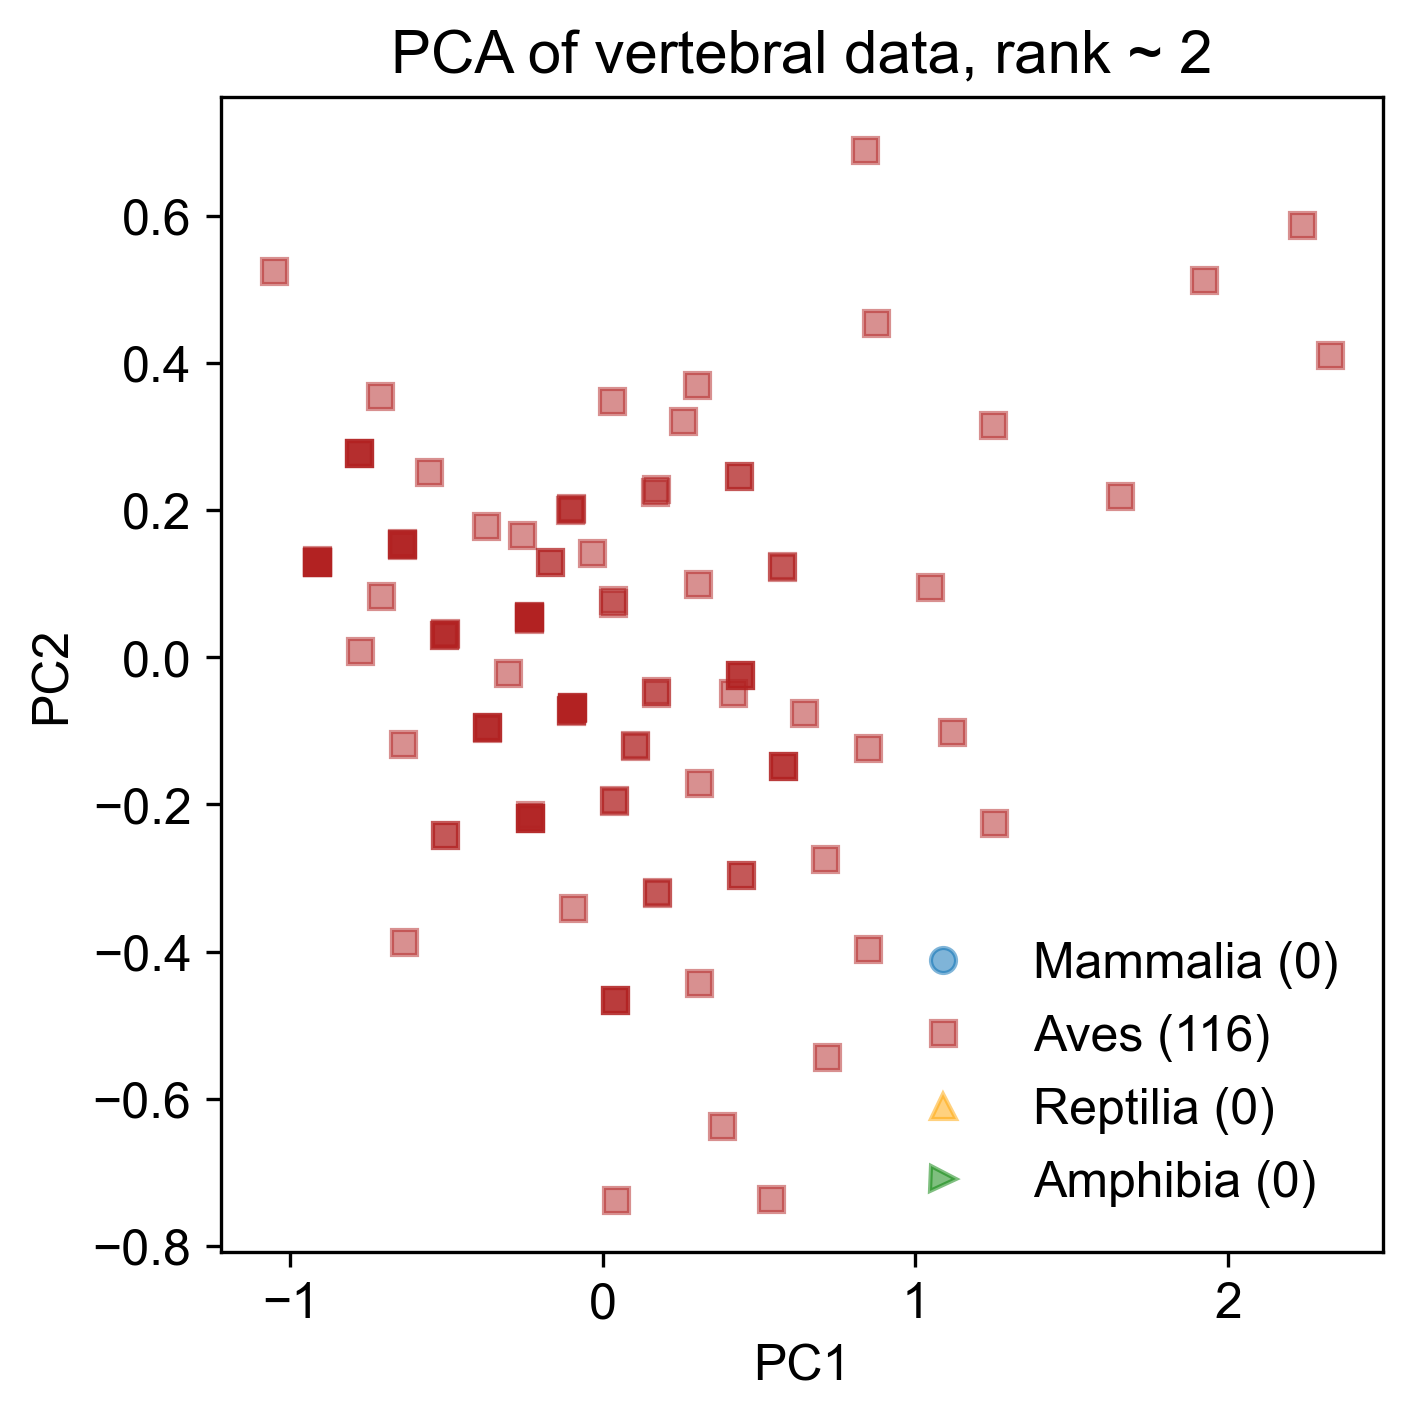

Data behind this chart, as committed beside it:
8.742216494744041722e-01, 4.547122452058766084e-01, 2.642428711296718191e-03, 3.900939289790877895e-02, 4.940492459581946605e-14
1.684716913454928910e-01, 2.278793505062435276e-01, 1.244243153748779696e-01, 3.588152120144311175e-02, 5.329070518200751394e-15
-2.341388133109350012e-01, -2.182552270046190790e-01, -2.007820725618425506e-02, -8.387073084647977961e-03, -4.773959005888173124e-15
-1.036946671065062109e-01, 1.997318047398655150e-01, -3.562200933971049199e-02, -2.264575213910047236e-03, 1.110223024625156540e-14
-1.012429015273921262e-01, -7.301646048767665431e-02, -7.838459946159137548e-02, 9.998403870442595931e-04, 2.797762022055394482e-14
-3.711400174153682840e-01, -9.670970586841645678e-02, -6.846767871363124147e-02, 4.191066708979357402e-02, 7.960299086562372395e-14
1.666832751791813561e-01, 2.239158206534185847e-01, -1.379425723094351852e-02, -6.331582669443835965e-03, -2.997602166487922659e-15
3.899580214522191390e-02, -4.658973694461490123e-01, -1.512688432051789711e-02, -1.291898636778071596e-02, -1.543210004228967591e-14
7.157531589635539593e-01, -5.433024566696358360e-01, -1.930341255572465275e-02, -5.717029894366010279e-03, -8.326672684688674053e-15
3.090688368395542174e-01, -4.426354604050544150e-01, -1.918529316053119160e-02, -1.325667239476130410e-02, -1.565414464721470722e-14
-2.341388133109350012e-01, -2.182552270046190790e-01, -2.007820725618425506e-02, -8.387073084647977961e-03, -4.773959005888173124e-15
3.217486603568353587e-02, 7.428218794400584524e-02, -8.784792572341137973e-02, -1.735845933625423942e-02, 7.438494264988548821e-15
1.719796733319427506e-01, -3.208742710990292180e-01, -7.050402057195159777e-02, 1.675449744179591249e-02, 4.296563105299355811e-14
3.589024168180809937e-02, -1.948854838786130417e-01, -2.560124407318431494e-02, -1.886804428057070604e-02, -1.776356839400250465e-14
3.030336347190829560e-01, 9.895697439037240417e-02, -3.427550075791718776e-02, 1.541835245542738653e-02, 3.119726699196689879e-14
-2.365905788900493079e-01, 5.449303822292283356e-02, 2.268438286569651741e-02, -1.165148868560234030e-02, -2.164934898019055254e-14
7.121257427206069135e-01, -2.743504530168395794e-01, -7.862083825197829778e-02, 1.607912538783484724e-02, 4.263256414560601115e-14
1.695279077528291101e-01, -4.812600587148720827e-02, -2.774143045007071429e-02, 1.349008184084160566e-02, 2.597921877622866305e-14
5.736285251929478246e-01, 1.242787653462068542e-01, 1.050915634565652290e-02, -1.266454676654399369e-02, -2.220446049250313081e-14
8.467631406491047397e-01, -1.233633770953229680e-01, 1.546047928132288085e-02, -1.719646004967662067e-02, -3.297362383136714925e-14
8.492149062282188243e-01, -3.961116423228649985e-01, -2.730211084055789161e-02, -1.393204444872248038e-02, -1.598721155460225418e-14
4.147984299966778199e-01, -4.824980799713616403e-02, 1.334208512712948824e-01, -2.327285765452730137e-02, -7.860379014346108306e-14
-1.000232711619706283e-01, -6.932803299784229267e-02, 2.516004433352969638e-02, -1.391744532716870930e-02, -2.708944180085381959e-14
2.327528480623604956e+00, 4.110410339395454971e-01, -2.183999497925670497e-02, -2.290567748278365956e-02, -3.097522238704186748e-14
1.921673872190262200e+00, 5.130130735244877727e-01, 3.737358619843078600e-02, 1.281246300442556718e-02, -1.443289932012703503e-15
2.236770671207858108e+00, 5.873625240773313605e-01, 7.998021988783599046e-02, -1.462767935244485562e-02, -5.306866057708248263e-14
1.252793667888804530e+00, -2.257667530199107819e-01, -3.789458998841765958e-02, -1.234145986111717663e-02, -1.099120794378904975e-14
1.116314319563904478e+00, -1.021613499689684457e-01, -3.744099550227752982e-02, 1.021106711833358327e-02, 2.009503674571533338e-14
1.046455895617363074e+00, 9.530904546763793728e-02, -4.464832010102059989e-02, 3.297873898250702762e-03, 1.521005543736464460e-14
1.654618438556165527e+00, 2.189549470856797520e-01, 4.897709883713707857e-02, -1.187363393688245505e-03, -2.464695114667847520e-14
4.395129830439830076e-01, -2.464842866056995291e-02, -3.472909524405742854e-02, -7.134174524023373376e-03, 1.110223024625156540e-16
4.425745638058080633e-01, -2.955524801431945736e-01, -2.571936346837766507e-02, -1.132840178017552324e-02, -1.043609643147647148e-14
4.395129830439830076e-01, -2.464842866056995291e-02, -3.472909524405742854e-02, -7.134174524023373376e-03, 1.110223024625156540e-16
5.760802907720619093e-01, -1.484694998813349542e-01, -3.225343377622424956e-02, -9.400131165589742377e-03, -5.329070518200751394e-15
5.760802907720619093e-01, -1.484694998813349542e-01, -3.225343377622424956e-02, -9.400131165589742377e-03, -5.329070518200751394e-15
4.426625232089860251e-01, -2.957681483130172317e-01, -2.279010751440435634e-02, 8.958168557708867663e-03, 1.521005543736464460e-14
6.429211136583667940e-01, -7.514367792022771941e-02, -3.259121297617406654e-02, 1.185057447958764998e-02, 2.298161660974074039e-14
5.763851983634171727e-01, -1.475473930088763708e-01, -6.367272827443981598e-03, -1.312945259414294297e-02, -1.909583602355269250e-14
-2.339628945045788555e-01, -2.186865633442643952e-01, -1.421969534823741554e-02, 3.218606759112069282e-02, 4.662936703425657470e-14
2.997961351509019767e-01, 3.702923622126422787e-01, -4.914374444154367971e-02, -2.096056096418913439e-02, -9.658940314238861902e-15
1.246758465768332824e+00, 3.158256817755158430e-01, -5.298479758580365573e-02, 1.633356498907162502e-02, 3.586020369539255626e-14
-2.365905788900493079e-01, 5.449303822292283356e-02, 2.268438286569651741e-02, -1.165148868560234030e-02, -2.164934898019055254e-14
-3.707061210390134587e-01, -9.443415578385397358e-02, -2.255386872401743403e-02, -6.121116443081608960e-03, 6.661338147750939243e-16
-2.341388133109350012e-01, -2.182552270046190790e-01, -2.007820725618425506e-02, -8.387073084647977961e-03, -4.773959005888173124e-15
-3.707061210390134587e-01, -9.443415578385397358e-02, -2.255386872401743403e-02, -6.121116443081608960e-03, 6.661338147750939243e-16
-1.006770660462703582e-01, -7.106441265784815831e-02, -2.807690554101749392e-02, -1.660208763900433704e-02, -1.243449787580175325e-14
-2.371564143711708539e-01, 5.254099039309432367e-02, -2.762331105487725313e-02, 5.950439340446311842e-03, 1.876276911616514553e-14
-3.039532575558869798e-01, -2.089266565292426797e-02, -2.582090387794067077e-02, -5.156981135788718529e-03, 3.330669073875469621e-15
5.387042259292236235e-01, -7.367546099960414763e-01, 6.853179198961789620e-02, -9.332736490770376925e-03, -4.352074256530613638e-14
-3.705302022326575351e-01, -9.486549212349928983e-02, -1.669535681607059452e-02, 3.445202423268706182e-02, 5.206945985491984175e-14
-2.328312235423353194e-01, -2.147824676846074032e-01, 8.639569249291012554e-02, -3.017788460976500442e-03, -3.397282455352979014e-14
-9.941345597925965727e-02, -6.748381925292512573e-02, 7.693236623109023231e-02, -2.137608818427511048e-02, -5.451195050909518613e-14
-1.026919849292620146e-01, 2.022824571874186073e-01, 4.496572946060362064e-02, 6.834030838314686385e-03, -4.440892098500626162e-15
-3.413274327489723703e-02, 1.413659178393636973e-01, 7.111330249295244599e-02, -4.790459016887627097e-03, -2.942091015256664832e-14
-1.029968925206175001e-01, 2.013603503149600238e-01, 1.907956851182335267e-02, 1.056335226686794249e-02, 9.214851104388799286e-15
-2.372003940727600568e-01, 5.264882447800565274e-02, -2.908793903186390750e-02, -4.192845828495828098e-03, 5.884182030513329664e-15
-2.358928043041601530e-01, 5.612158379801734237e-02, 7.738596071723036207e-02, 1.176438795175649421e-03, -2.342570581959080300e-14
-2.359807637073383368e-01, 5.633725196784000050e-02, 7.445670476325705334e-02, -1.911013154270874148e-02, -4.907185768843191909e-14
3.802788302562831735e-01, -6.367409306065601182e-01, 9.596055916429302446e-02, 9.169090617935304888e-03, -2.720046410331633524e-14
-5.060537984016701962e-01, 3.307534292674529225e-02, 7.851511360327034783e-02, -1.877244551572815334e-02, -4.896083538596940343e-14
1.700937432339511002e-01, -4.617395804165858736e-02, 2.256626347050305625e-02, -4.111846185207046478e-03, -1.443289932012703503e-14
... 55 more rows
